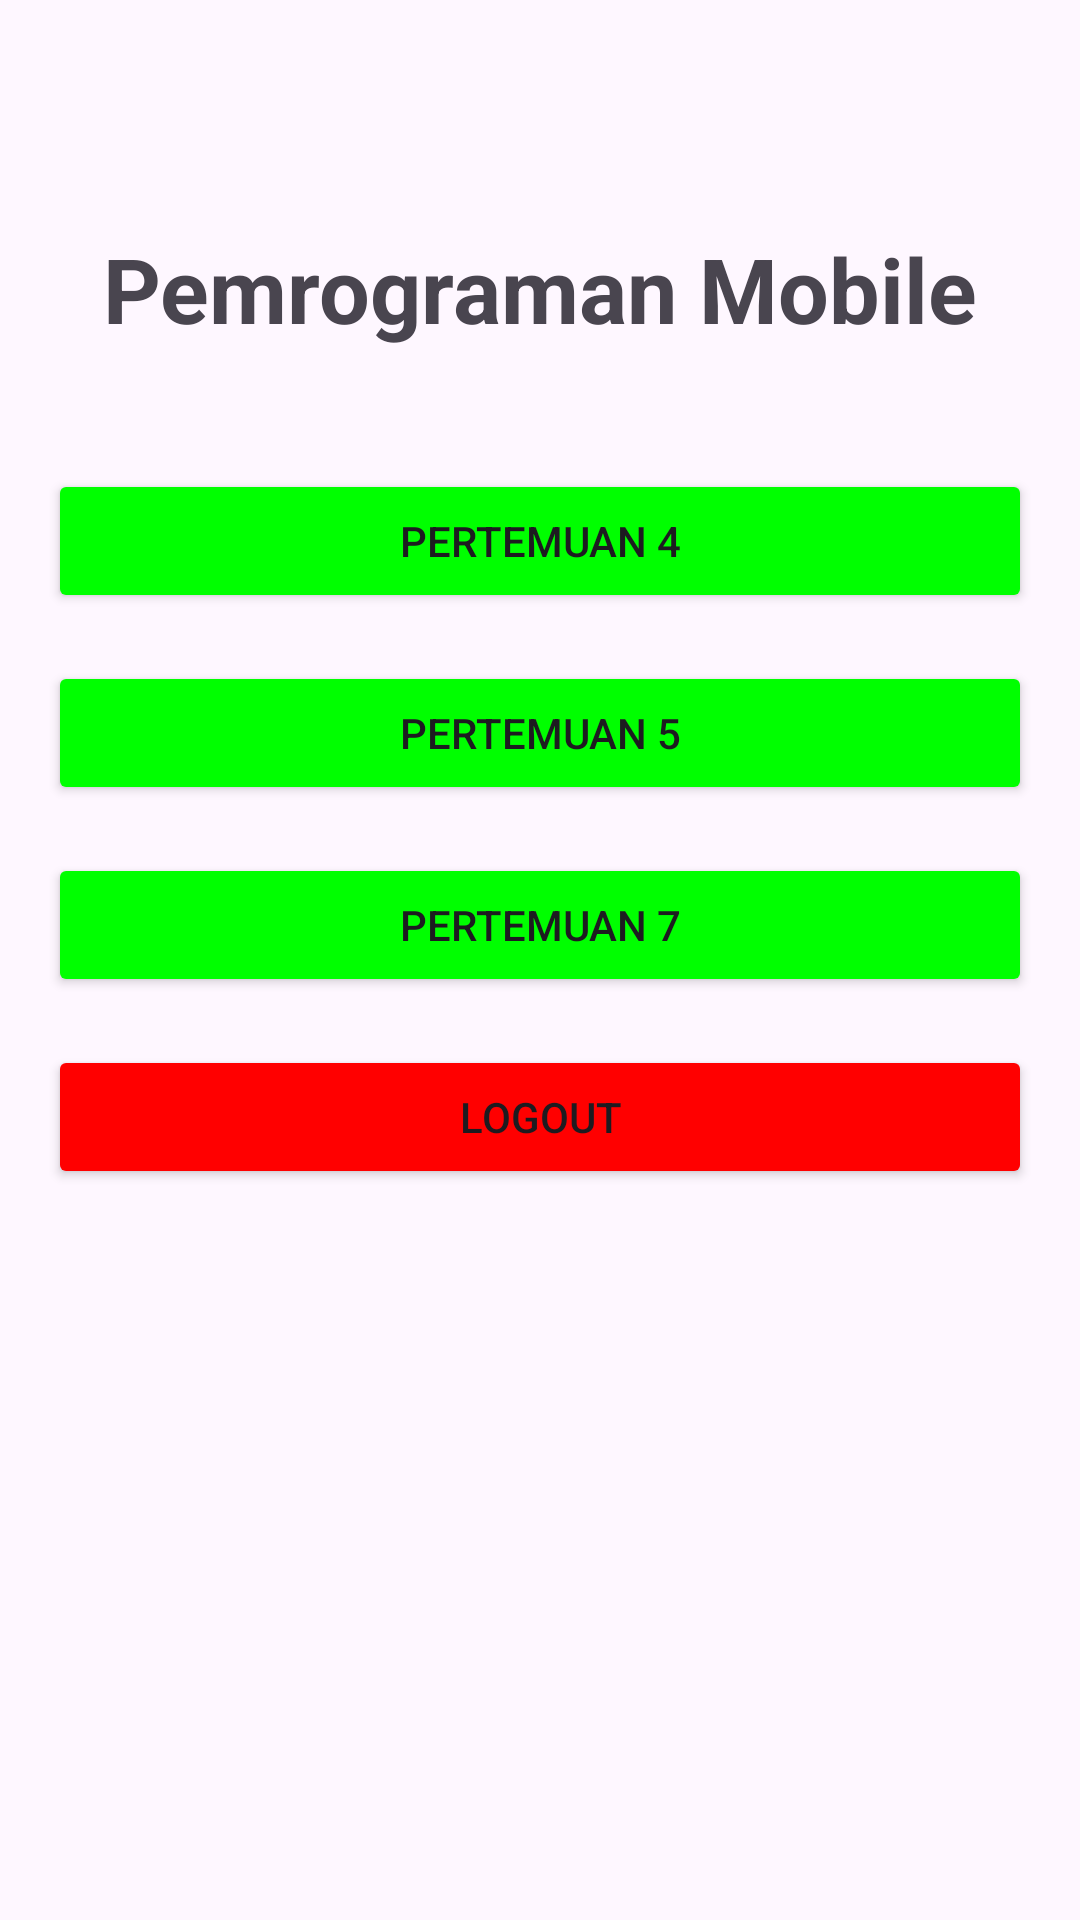

Reconstruct the res/layout file that produces this screen, plus the resources it refers to.
<!-- AndroidManifest.xml: application theme Theme.Gebi_3TIE_Mobile -->
<!-- res/layout/activity_main.xml -->
<?xml version="1.0" encoding="utf-8"?>
<androidx.constraintlayout.widget.ConstraintLayout
    xmlns:android="http://schemas.android.com/apk/res/android"
    xmlns:app="http://schemas.android.com/apk/res-auto"
    xmlns:tools="http://schemas.android.com/tools"
    android:id="@+id/main"
    android:layout_width="match_parent"
    android:layout_height="match_parent"
    android:padding="16dp"
    tools:context=".MainActivity">

    
    <TextView
        android:id="@+id/textView"
        android:layout_width="wrap_content"
        android:layout_height="wrap_content"
        android:text="Pemrograman Mobile"
        android:textSize="30sp"
        android:textStyle="bold"
        app:layout_constraintTop_toTopOf="parent"
        app:layout_constraintStart_toStartOf="parent"
        app:layout_constraintEnd_toEndOf="parent"
        android:layout_marginTop="60dp" />

    
    <Button
        android:id="@+id/btnToFourth"
        android:layout_width="0dp"
        android:layout_height="wrap_content"
        android:text="Pertemuan 4"
        android:backgroundTint="@color/green"
        app:layout_constraintTop_toBottomOf="@id/textView"
        app:layout_constraintStart_toStartOf="parent"
        app:layout_constraintEnd_toEndOf="parent"
        android:layout_marginTop="40dp" />

    
    <Button
        android:id="@+id/btnToFifth"
        android:layout_width="0dp"
        android:layout_height="wrap_content"
        android:text="Pertemuan 5"
        android:backgroundTint="@color/green"
        app:layout_constraintTop_toBottomOf="@id/btnToFourth"
        app:layout_constraintStart_toStartOf="parent"
        app:layout_constraintEnd_toEndOf="parent"
        android:layout_marginTop="16dp" />

    
    <Button
        android:id="@+id/btnPertemuan7"
        android:layout_width="0dp"
        android:layout_height="wrap_content"
        android:text="Pertemuan 7"
        android:backgroundTint="@color/green"
        app:layout_constraintTop_toBottomOf="@id/btnToFifth"
        app:layout_constraintStart_toStartOf="parent"
        app:layout_constraintEnd_toEndOf="parent"
        android:layout_marginTop="16dp" />

    
    <Button
        android:id="@+id/btnLogout"
        android:layout_width="0dp"
        android:layout_height="wrap_content"
        android:text="Logout"
        android:backgroundTint="@color/red"
        app:layout_constraintTop_toBottomOf="@id/btnPertemuan7"
        app:layout_constraintStart_toStartOf="parent"
        app:layout_constraintEnd_toEndOf="parent"
        android:layout_marginTop="16dp" />

</androidx.constraintlayout.widget.ConstraintLayout>
<!-- resources referenced by this layout -->
<resources>
  <color name="green">#FF00FF00</color>
  <color name="red">#FFFF0000</color>
  <style name="Theme.Gebi_3TIE_Mobile" parent="Base.Theme.Gebi_3TIE_Mobile" />
  <style name="Base.Theme.Gebi_3TIE_Mobile" parent="Theme.Material3.DayNight.NoActionBar">
          
          
      </style>
</resources>
